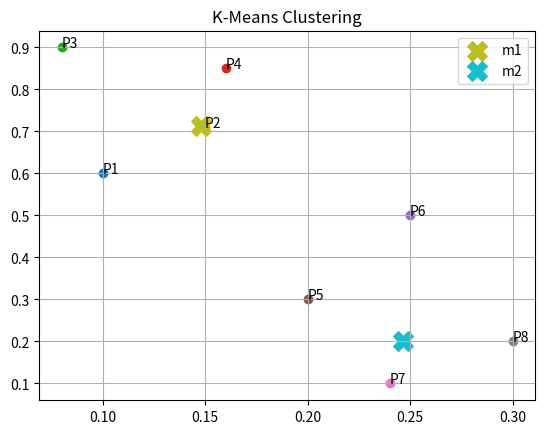

Write Python code to recreate this figure.
# K-Means Clustering (Efficient Practical Code)

import numpy as np
import matplotlib.pyplot as plt

# Points
P = {
    'P1':[0.1,0.6], 'P2':[0.15,0.71], 'P3':[0.08,0.9], 'P4':[0.16,0.85],
    'P5':[0.2,0.3], 'P6':[0.25,0.5], 'P7':[0.24,0.1], 'P8':[0.3,0.2]
}

# Initial Centroids
m1, m2 = np.array(P['P1']), np.array(P['P8'])

C1, C2 = [], []

# Cluster Formation
for name, point in P.items():

    point = np.array(point)

    d1 = np.linalg.norm(point - m1)   # Distance from m1
    d2 = np.linalg.norm(point - m2)   # Distance from m2

    if d1 < d2:
        C1.append((name, point))
    else:
        C2.append((name, point))

# Updated Centroids
m1_new = np.mean([p[1] for p in C1], axis=0)
m2_new = np.mean([p[1] for p in C2], axis=0)

# Final Answers
print("Cluster C1 :", [p[0] for p in C1])
print("Cluster C2 :", [p[0] for p in C2])

print("\n1] P6 belongs to :", "C1" if any(p[0]=='P6' for p in C1) else "C2")
print("2] Population around m2 :", len(C2))

print("\n3] Updated m1 =", m1_new)
print("   Updated m2 =", m2_new)

# Visualization
for name, point in C1:
    plt.scatter(point[0], point[1])
    plt.text(point[0], point[1], name)

for name, point in C2:
    plt.scatter(point[0], point[1])
    plt.text(point[0], point[1], name)

plt.scatter(m1_new[0], m1_new[1], marker='X', s=200, label='m1')
plt.scatter(m2_new[0], m2_new[1], marker='X', s=200, label='m2')

plt.title("K-Means Clustering")
plt.legend()
plt.grid()
plt.show()
